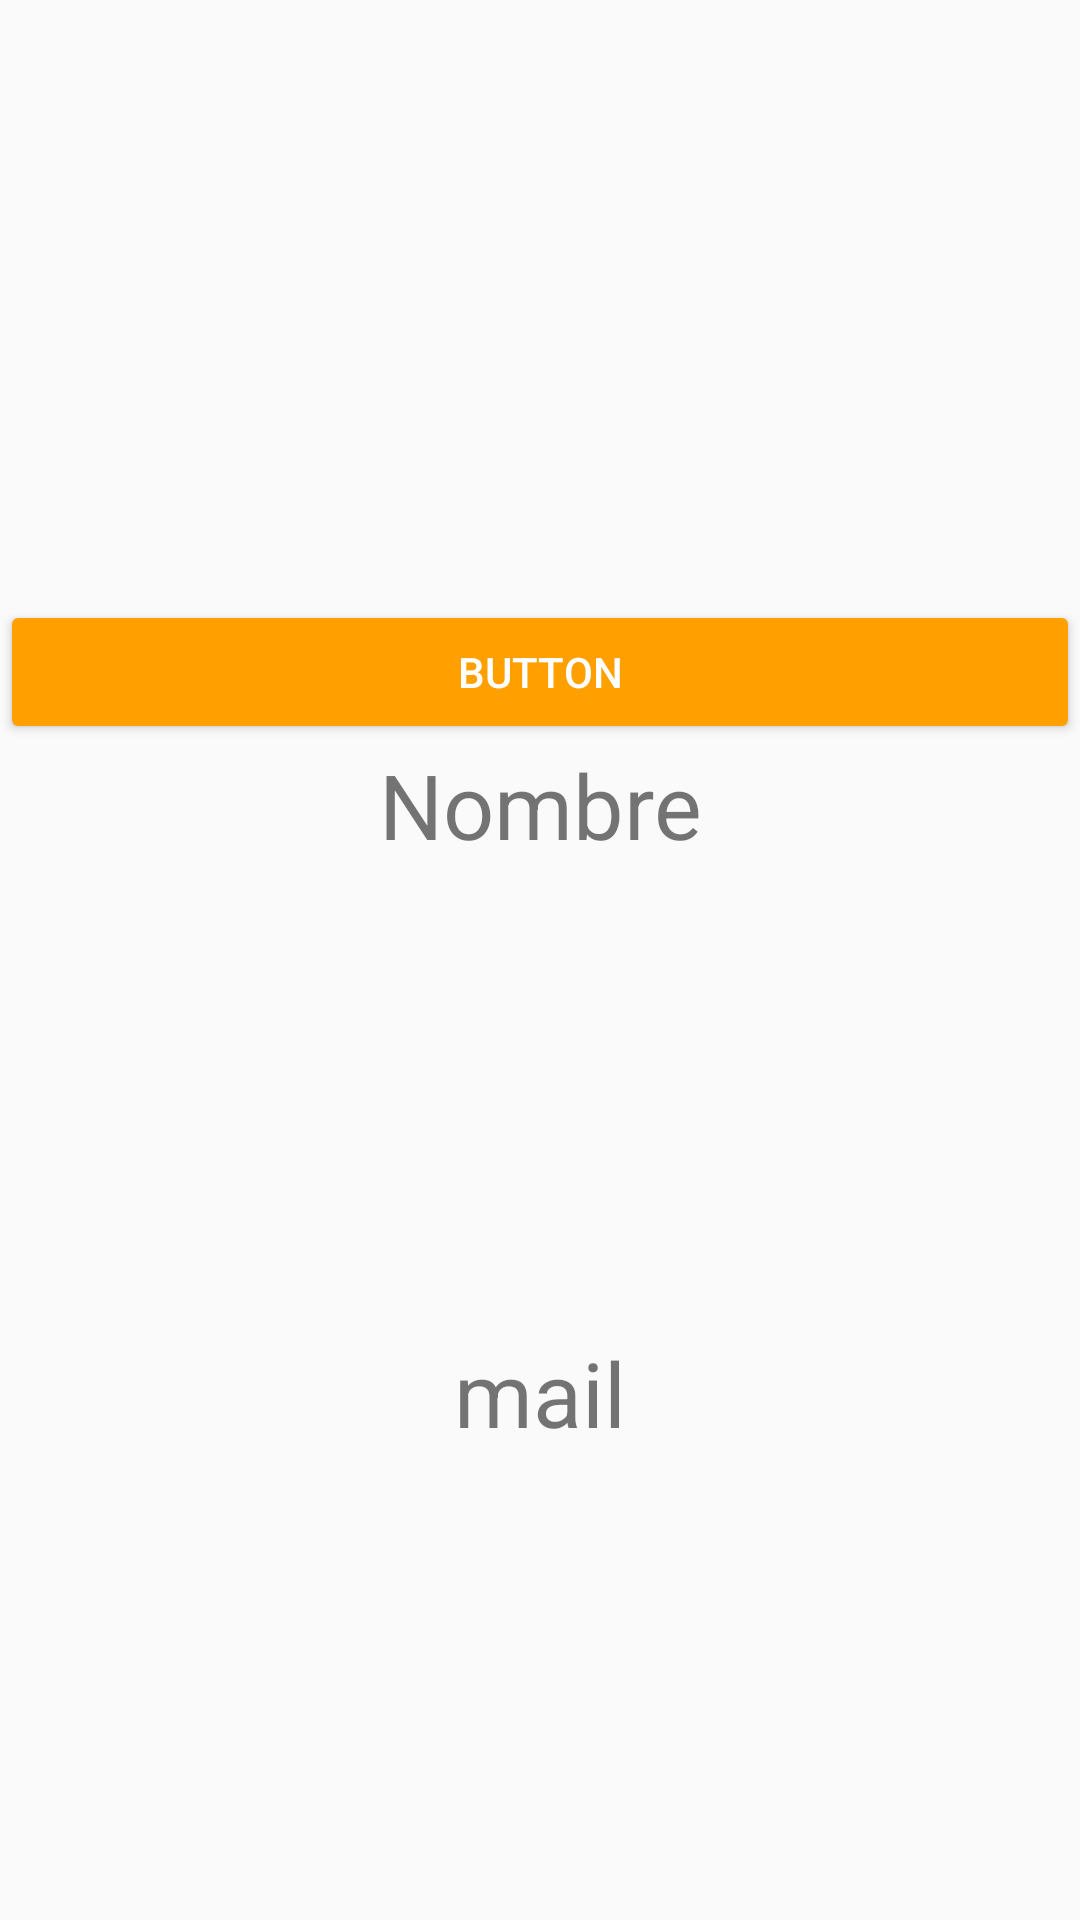

Here is an Android app screen rendered from its layout file. Give the layout XML and the strings, colors and styles it references.
<!-- AndroidManifest.xml: application theme AppTheme -->
<!-- res/layout/fragment_tarjeta.xml -->
<?xml version="1.0" encoding="utf-8"?>
<LinearLayout xmlns:android="http://schemas.android.com/apk/res/android"
    xmlns:app="http://schemas.android.com/apk/res-auto"
    android:layout_width="match_parent"
    android:layout_height="match_parent"
    android:orientation="vertical">

    <ImageView
        android:id="@+id/id_codigoQr"
        android:layout_width="200dp"
        android:layout_height="200dp"
        android:layout_gravity="center_horizontal"
        app:srcCompat="@drawable/ic_menu_send" />

    <Button
        android:id="@+id/button_qr"
        android:layout_width="match_parent"
        android:layout_height="wrap_content"
        android:text="Button"
        android:theme="@style/ThemeOverlay.MyDarkButton"/>

    <TextView
        android:id="@+id/id_tv_nombre"
        android:layout_width="wrap_content"
        android:layout_height="wrap_content"
        android:layout_gravity="center_vertical|center_horizontal"
        android:layout_weight="1.93"
        android:gravity="center_horizontal"
        android:text="Nombre"
        android:textSize="30sp" />
    <TextView
        android:id="@+id/id_tv_email"
        android:layout_width="wrap_content"
        android:layout_height="wrap_content"
        android:layout_gravity="center_vertical|center_horizontal"
        android:layout_weight="1.93"
        android:gravity="center_horizontal"
        android:text="mail"
        android:textSize="30sp" />
</LinearLayout>
<!-- resources referenced by this layout -->
<resources>
  <style name="ThemeOverlay.MyDarkButton" parent="ThemeOverlay.AppCompat.Dark">
          <item name="colorButtonNormal">@color/colorAccent</item>
          <item name="android:layout_marginRight">4dp</item>
          <item name="android:layout_marginLeft">4dp</item>
          <item name="android:textColor">@android:color/white</item>
      </style>
  <style name="AppTheme" parent="Theme.AppCompat.Light.DarkActionBar">
          
          <item name="colorPrimary">@color/colorPrimary</item>
          <item name="colorPrimaryDark">@color/colorPrimaryDark</item>
          <item name="colorAccent">@color/colorAccent</item>
      </style>
  <color name="colorAccent">#ffa000</color>
  <color name="colorPrimary">#039be5</color>
  <color name="colorPrimaryDark">#0288d1</color>
</resources>
